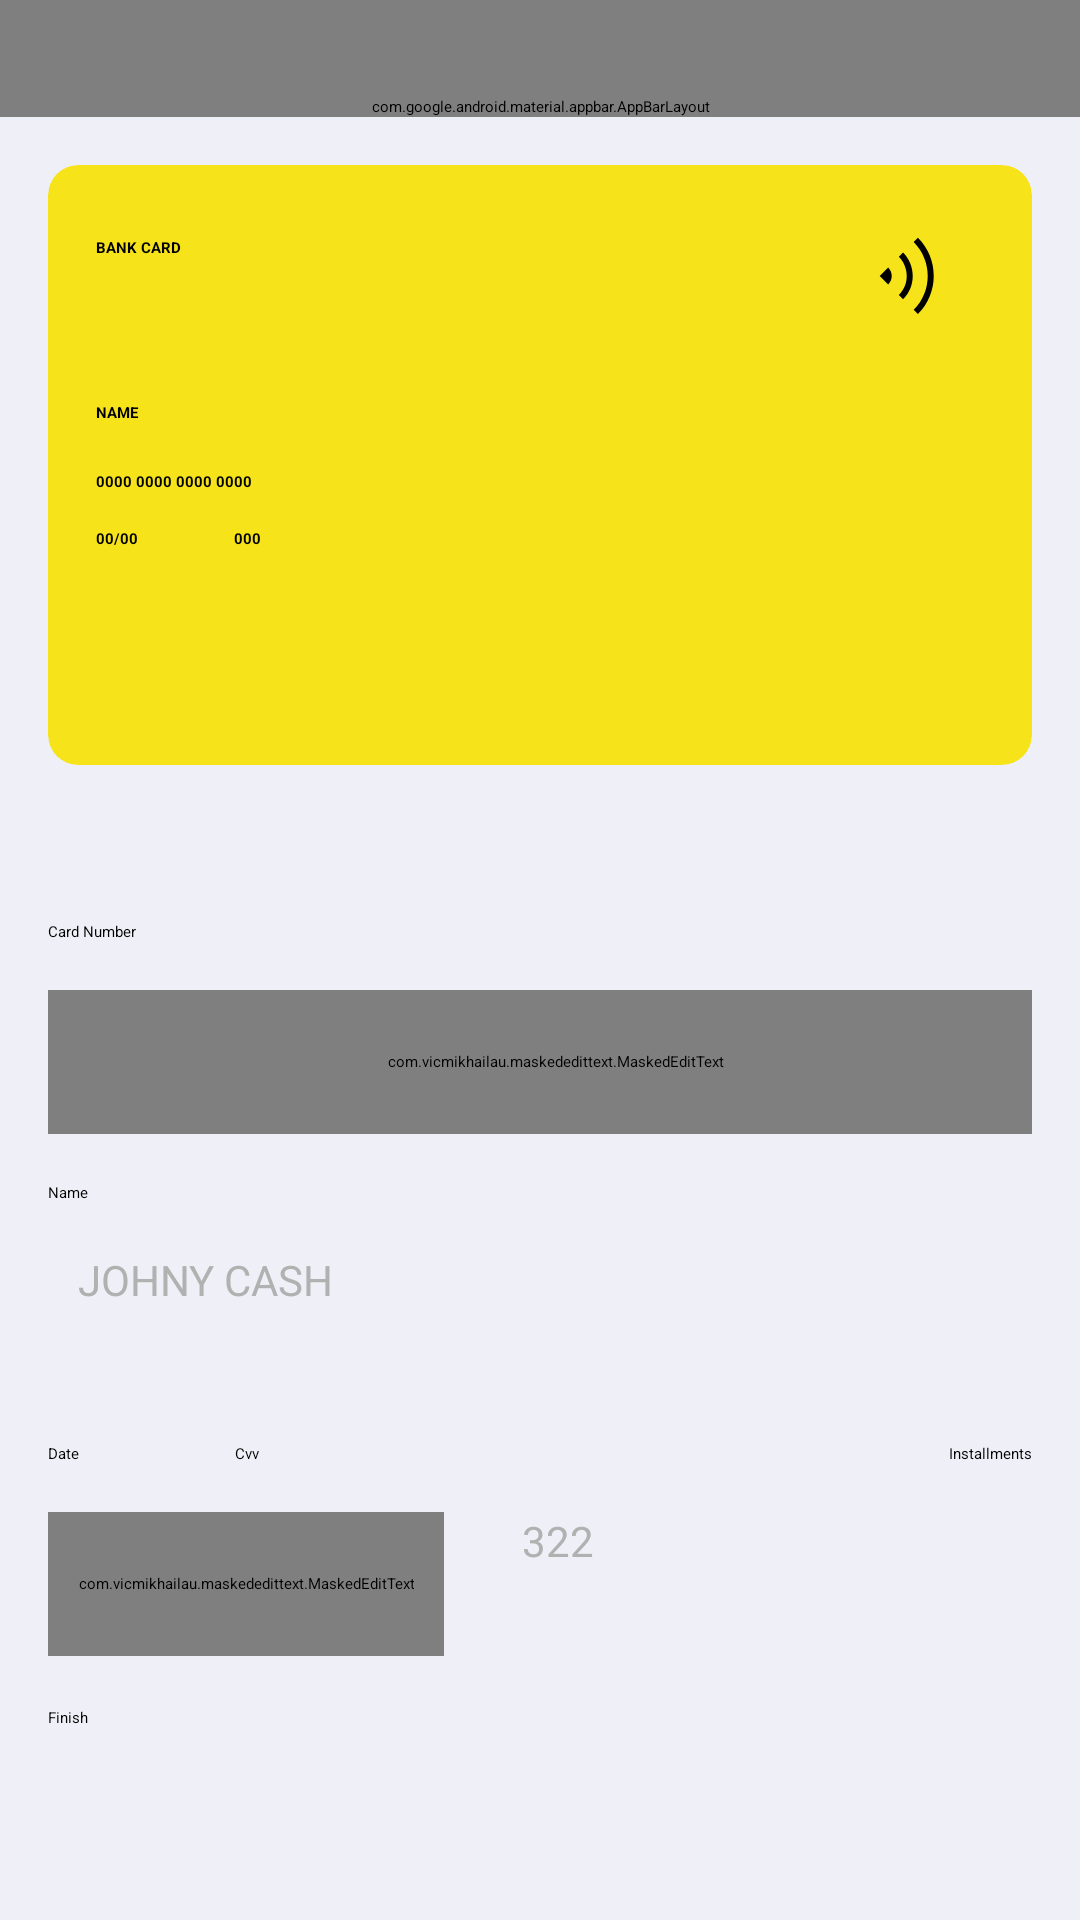

This screen was rendered from an Android layout file. Write that file and the resources it references.
<!-- AndroidManifest.xml: application theme Theme.AppSplashscreen -->
<!-- res/layout/fragment_payment_credit_card.xml -->
<?xml version="1.0" encoding="utf-8"?>
<ScrollView
    xmlns:android="http://schemas.android.com/apk/res/android"
    xmlns:app="http://schemas.android.com/apk/res-auto"
    xmlns:tools="http://schemas.android.com/tools"
    android:layout_width="match_parent"
    android:fillViewport="true"
    android:fitsSystemWindows="true"
    android:background="@color/primaryDefault"
    android:layout_height="match_parent">

<androidx.constraintlayout.widget.ConstraintLayout
    android:layout_width="match_parent"
    android:layout_height="wrap_content"
    android:background="@color/grayLight"
    tools:layout_editor_absoluteX="218dp"
    tools:layout_editor_absoluteY="-16dp">

    <com.google.android.material.appbar.AppBarLayout
        android:id="@+id/abPaymentType"
        android:layout_width="match_parent"
        android:layout_height="wrap_content"
        android:background="@color/primaryDefault"
        android:paddingTop="32dp"
        app:layout_constraintEnd_toEndOf="parent"
        app:layout_constraintHorizontal_bias="0.5"
        app:layout_constraintStart_toStartOf="parent"
        app:layout_constraintTop_toTopOf="parent">

        <androidx.appcompat.widget.Toolbar
            android:id="@+id/tbPaymentType"
            android:layout_width="match_parent"
            android:layout_height="wrap_content" />

    </com.google.android.material.appbar.AppBarLayout>

    <androidx.cardview.widget.CardView
        android:id="@+id/cvCard"
        android:layout_width="match_parent"
        android:layout_height="200dp"
        android:layout_marginHorizontal="16dp"
        android:layout_marginTop="16dp"
        android:backgroundTint="@color/primaryDefault"
        app:cardCornerRadius="10dp"
        app:cardElevation="0dp"
        app:layout_constraintEnd_toEndOf="parent"
        app:layout_constraintStart_toStartOf="parent"
        app:layout_constraintTop_toBottomOf="@+id/abPaymentType">

        <androidx.constraintlayout.widget.ConstraintLayout
            android:layout_width="match_parent"
            android:layout_height="match_parent"
            app:layout_constraintEnd_toEndOf="parent"
            app:layout_constraintStart_toStartOf="parent">

            <TextView
                android:id="@+id/textView8"
                android:layout_width="wrap_content"
                android:layout_height="wrap_content"
                android:layout_marginStart="16dp"
                android:layout_marginTop="24dp"
                android:text="Bank Card"
                android:textAllCaps="true"
                android:textStyle="bold"
                app:layout_constraintStart_toStartOf="parent"
                app:layout_constraintTop_toTopOf="parent" />

            <ImageView
                android:layout_width="wrap_content"
                android:layout_height="wrap_content"
                android:layout_marginTop="24dp"
                android:layout_marginEnd="32dp"
                android:src="@drawable/ic_ssr_line"
                app:layout_constraintEnd_toEndOf="parent"
                app:layout_constraintTop_toTopOf="parent" />

            <TextView
                android:id="@+id/textCardName"
                android:layout_width="wrap_content"
                android:layout_height="wrap_content"
                android:layout_marginStart="16dp"
                android:layout_marginTop="48dp"
                android:text="NAME"
                android:textAllCaps="true"
                android:textStyle="bold"
                app:layout_constraintStart_toStartOf="parent"
                app:layout_constraintTop_toBottomOf="@+id/textView8" />

            <TextView
                android:id="@+id/textNumber"
                android:layout_width="wrap_content"
                android:layout_height="wrap_content"
                android:layout_marginStart="16dp"
                android:layout_marginTop="16dp"
                android:text="0000 0000 0000 0000"
                android:textStyle="bold"
                app:layout_constraintStart_toStartOf="parent"
                app:layout_constraintTop_toBottomOf="@+id/textCardName" />

            <TextView
                android:id="@+id/textCardDate"
                android:layout_width="wrap_content"
                android:layout_height="wrap_content"
                android:layout_marginStart="16dp"
                android:layout_marginTop="12dp"
                android:text="00/00"
                android:textStyle="bold"
                app:layout_constraintStart_toStartOf="parent"
                app:layout_constraintTop_toBottomOf="@+id/textNumber" />

            <TextView
                android:id="@+id/textCardCvv"
                android:layout_width="wrap_content"
                android:layout_height="wrap_content"
                android:layout_marginStart="32dp"
                android:text="000"
                android:textStyle="bold"
                app:layout_constraintStart_toEndOf="@+id/textCardDate"
                app:layout_constraintTop_toTopOf="@+id/textCardDate" />

        </androidx.constraintlayout.widget.ConstraintLayout>


    </androidx.cardview.widget.CardView>

    <TextView
        android:id="@+id/textCardNumber"
        android:layout_width="wrap_content"
        android:layout_height="wrap_content"
        android:layout_marginStart="16dp"
        android:layout_marginTop="52dp"
        android:text="Card Number"
        app:layout_constraintStart_toStartOf="parent"
        app:layout_constraintTop_toBottomOf="@+id/cvCard" />

    <com.vicmikhailau.maskededittext.MaskedEditText
        android:id="@+id/editCardNumber"
        android:layout_width="match_parent"
        android:layout_height="48dp"
        android:layout_marginHorizontal="16dp"
        android:layout_marginVertical="16dp"
        android:background="@drawable/bg_edit_text_credit_card"
        android:hint="0000 0000 0000 0000"
        app:mask="#### #### #### ####"
        android:inputType="number"
        android:paddingStart="10dp"
        android:textColorHint="#B1B1B1"
        android:textSize="14sp"
        app:layout_constraintEnd_toEndOf="parent"
        app:layout_constraintStart_toStartOf="parent"
        app:layout_constraintTop_toBottomOf="@+id/textCardNumber" />

    <TextView
        android:id="@+id/textName"
        android:layout_width="wrap_content"
        android:layout_height="wrap_content"
        android:layout_marginStart="16dp"
        android:layout_marginTop="16dp"
        android:text="Name"
        app:layout_constraintStart_toStartOf="parent"
        app:layout_constraintTop_toBottomOf="@+id/editCardNumber" />

    <EditText
        android:id="@+id/editCardName"
        android:layout_width="match_parent"
        android:layout_height="48dp"
        android:layout_marginHorizontal="16dp"
        android:layout_marginVertical="16dp"
        android:background="@drawable/bg_edit_text_credit_card"
        android:hint="JOHNY CASH"
        android:paddingStart="10dp"
        android:textColorHint="#B1B1B1"
        android:textSize="14sp"
        app:layout_constraintEnd_toEndOf="parent"
        app:layout_constraintStart_toStartOf="parent"
        app:layout_constraintTop_toBottomOf="@+id/textName" />

    <TextView
        android:id="@+id/textDate"
        android:layout_width="wrap_content"
        android:layout_height="wrap_content"
        android:layout_marginStart="16dp"
        android:layout_marginTop="16dp"
        android:text="Date"
        app:layout_constraintStart_toStartOf="parent"
        app:layout_constraintTop_toBottomOf="@+id/editCardName" />

    <com.vicmikhailau.maskededittext.MaskedEditText
        android:id="@+id/editCardDate"
        android:layout_width="wrap_content"
        android:layout_height="48dp"
        android:layout_marginHorizontal="16dp"
        android:layout_marginVertical="16dp"
        android:background="@drawable/bg_edit_text_credit_card"
        android:hint="05/22"
        app:mask="##/##"
        android:inputType="number"
        android:paddingHorizontal="10dp"
        android:textColorHint="#B1B1B1"
        android:textSize="14sp"
        app:layout_constraintStart_toStartOf="parent"
        app:layout_constraintTop_toBottomOf="@+id/textDate" />

    <TextView
        android:id="@+id/textCvv"
        android:layout_width="wrap_content"
        android:layout_height="wrap_content"
        android:layout_marginStart="52dp"
        android:text="Cvv"
        app:layout_constraintBottom_toBottomOf="@+id/textDate"
        app:layout_constraintStart_toEndOf="@+id/textDate"
        app:layout_constraintTop_toTopOf="@+id/textDate"
        app:layout_constraintVertical_bias="0.0" />

    <EditText
        android:id="@+id/editCardCvv"
        android:layout_width="50dp"
        android:layout_height="48dp"
        android:layout_marginHorizontal="16dp"
        android:layout_marginVertical="16dp"
        android:layout_marginTop="116dp"
        android:background="@drawable/bg_edit_text_credit_card"
        android:hint="322"
        android:inputType="number"
        android:paddingHorizontal="10dp"
        android:textColorHint="#B1B1B1"
        android:textSize="14sp"
        app:layout_constraintStart_toEndOf="@+id/editCardDate"
        app:layout_constraintTop_toBottomOf="@+id/textCvv" />


    <TextView
        android:id="@+id/textInstallments"
        android:layout_width="wrap_content"
        android:layout_height="wrap_content"
        android:layout_marginEnd="16dp"
        android:text="Installments"
        app:layout_constraintEnd_toEndOf="parent"
        app:layout_constraintTop_toTopOf="@+id/textCvv" />

    <Spinner
        android:id="@+id/spinner"
        android:layout_width="wrap_content"
        android:layout_height="48dp"
        android:layout_marginTop="16dp"
        android:layout_marginEnd="16dp"
        android:background="@drawable/bg_edit_text_credit_card"
        android:paddingHorizontal="16dp"
        app:layout_constraintEnd_toEndOf="parent"
        app:layout_constraintTop_toBottomOf="@+id/textInstallments" />

    <Button
        android:id="@+id/btnCreditFinish"
        android:layout_width="match_parent"
        android:layout_height="55dp"
        android:layout_marginHorizontal="16dp"
        android:layout_marginVertical="16dp"
        android:text="Finish"
        app:cornerRadius="10dp"
        app:layout_constraintBottom_toBottomOf="parent"
        app:layout_constraintEnd_toEndOf="parent"
        app:layout_constraintStart_toStartOf="parent"
        app:layout_constraintTop_toBottomOf="@+id/editCardCvv"
        app:layout_constraintVertical_bias="0.863" />
</androidx.constraintlayout.widget.ConstraintLayout>

</ScrollView>
<!-- resources referenced by this layout -->
<resources>
  <color name="grayLight">#EFF0F7</color>
  <color name="primaryDefault">#F6E31A</color>
  <!-- drawable ic_ssr_line (drawable) -->
  <vector xmlns:android="http://schemas.android.com/apk/res/android"
      android:width="19dp"
      android:height="26dp"
      android:viewportWidth="19"
      android:viewportHeight="26">
    <path
        android:pathData="M3.071,10.142C4.633,11.704 4.633,14.237 3.071,15.799L0.243,12.971L3.071,10.142ZM8.021,5.192C12.316,9.488 12.316,16.453 8.021,20.749L6.607,19.334C10.121,15.82 10.121,10.121 6.607,6.607L8.021,5.192ZM12.97,0.243C20,7.272 20,18.669 12.97,25.698L11.556,24.284C17.805,18.036 17.805,7.905 11.556,1.657L12.97,0.243Z"
        android:fillColor="#000000"/>
  </vector>
  <style name="Theme.AppSplashscreen" parent="Theme.SplashScreen">
          <item name="android:windowSplashScreenBackground" tools:targetApi="s">
              @color/primaryDefault
          </item>
          <item name="android:windowSplashScreenAnimatedIcon" tools:targetApi="s">
              @drawable/spashscreen
          </item>
          <item name="postSplashScreenTheme">@style/Theme.ShopApp</item>
      </style>
  <!-- drawable spashscreen: png bitmap (drawable, 2560 bytes) -->
  <style name="Theme.ShopApp" parent="Base.Theme.ShopApp">
          <item name="android:textColor">@color/black</item>
      </style>
  <style name="Base.Theme.ShopApp" parent="Theme.Material3.DayNight.NoActionBar">
  
          <item name="colorPrimary">@color/primaryDefault</item>
          <item name="colorPrimaryVariant">@color/primaryDefault</item>
          <item name="colorOnPrimary">@color/black</item>
  
          <item name="android:windowBackground">@color/grayLight</item>
  
      </style>
  <color name="black">#FF000000</color>
</resources>
